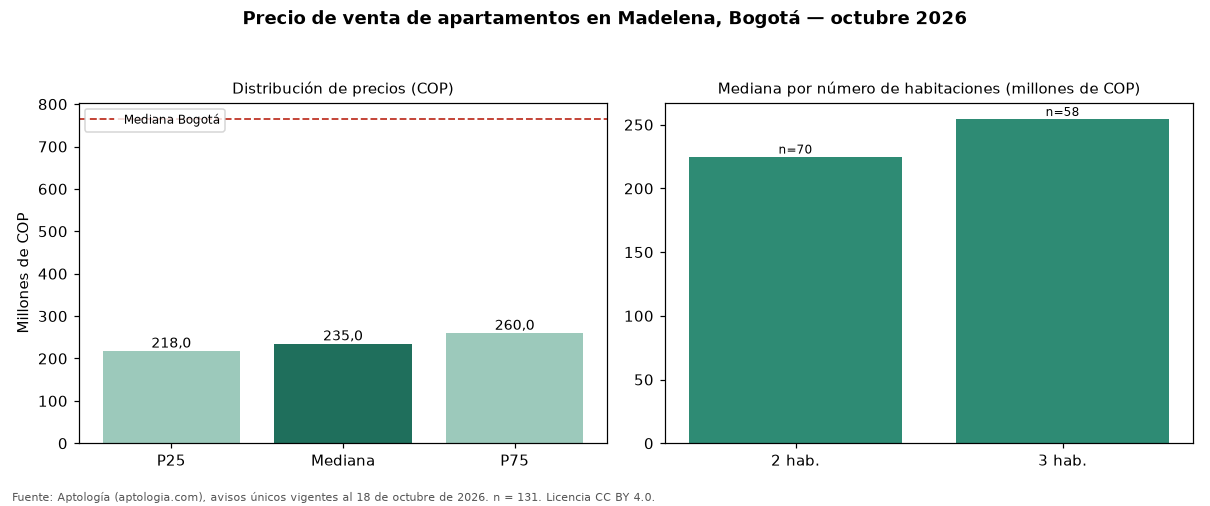

The file beside this chart, header and first rows:
seccion, metrica, valor_cop, n
precio, p25, 218000000, 131
precio, mediana, 235000000, 131
precio, p75, 260000000, 131
cop_por_m2, p25, 4503049, 131
cop_por_m2, mediana, 5139864, 131
cop_por_m2, p75, 5761134, 131
area, area_mediana_m2, 46.0, 131
habitaciones, 1, 202000000, 3
habitaciones, 2, 225000000, 70
habitaciones, 3, 254500000, 58
administracion, mediana, 155350, 86
estrato, moda, 3, 
parqueadero, porcentaje_con_parqueadero, 23.7, 131
ciudad, mediana_ciudad, 765000000, 33308
ciudad, mediana_cop_por_m2_ciudad, 7407407, 33308
